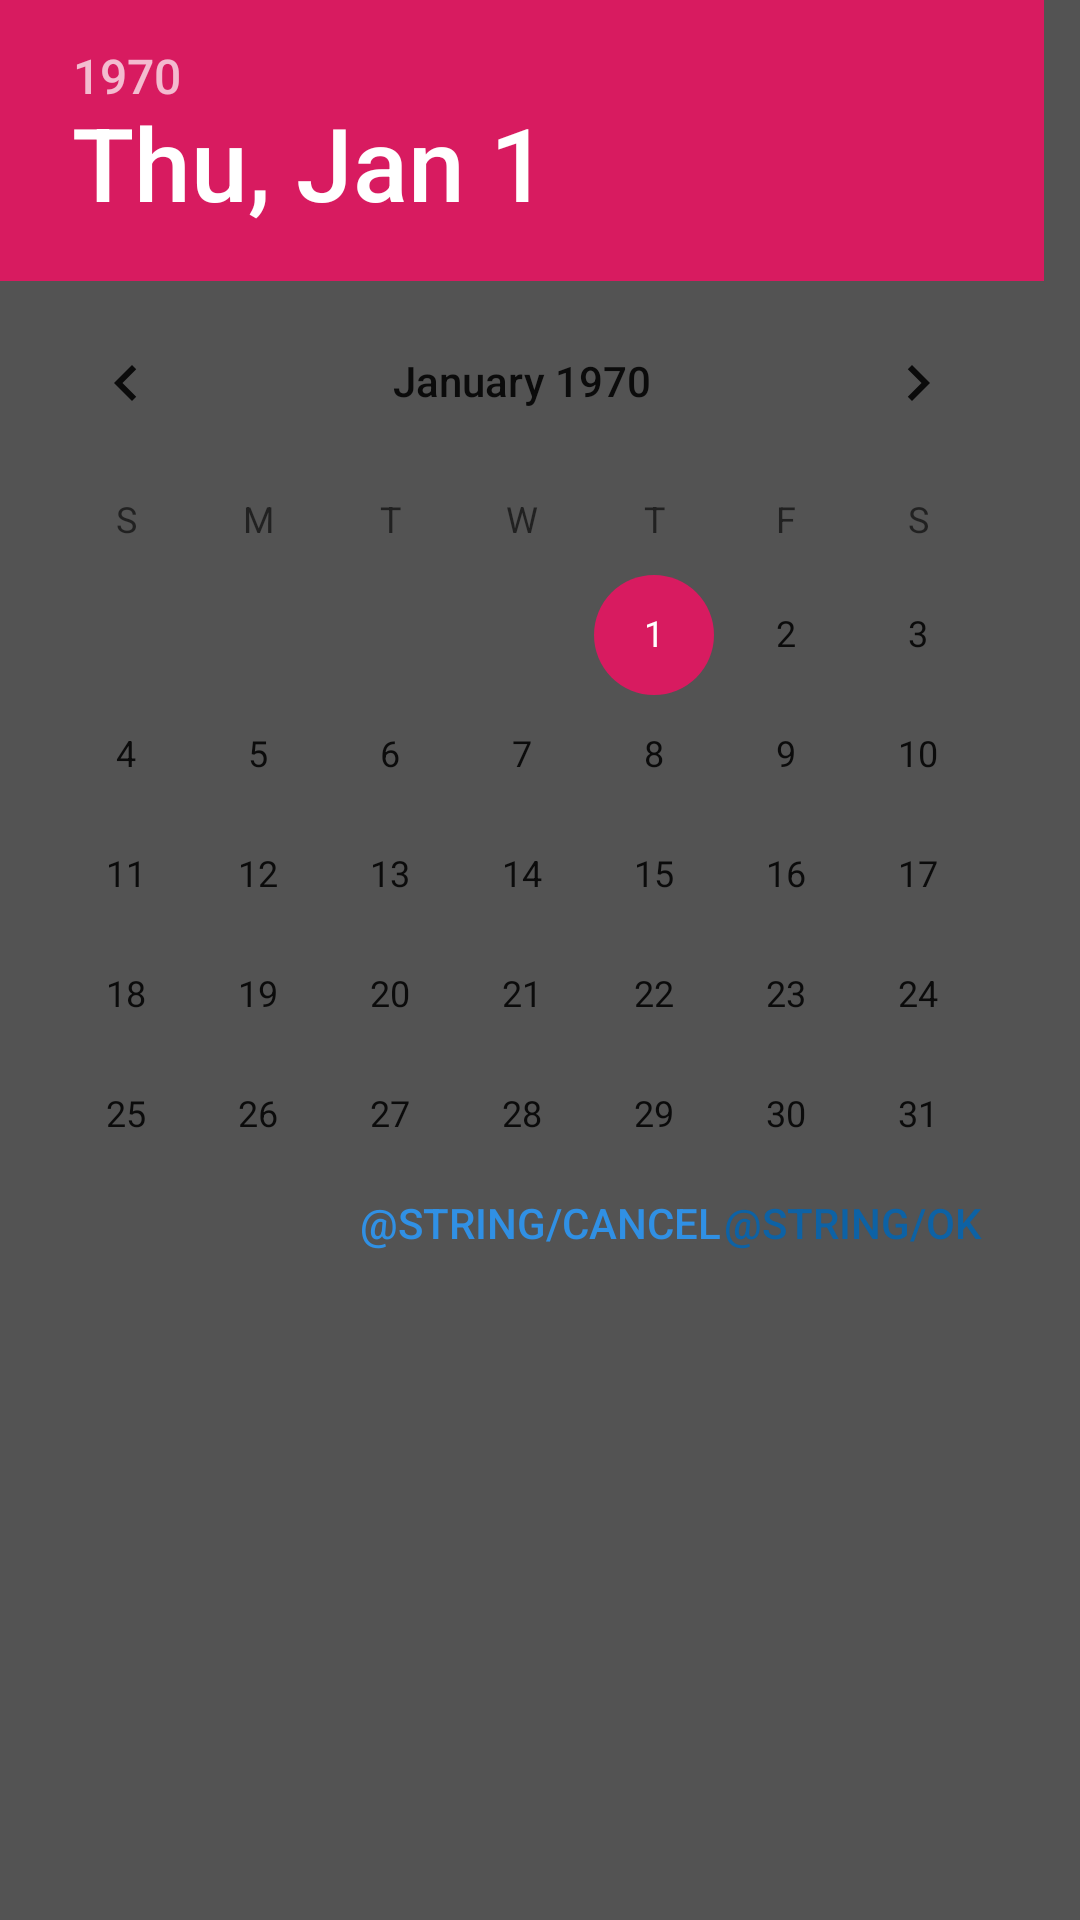

This screen was rendered from an Android layout file. Write that file and the resources it references.
<!-- AndroidManifest.xml: application theme AppTheme -->
<!-- res/layout/popup_calendar.xml -->
<?xml version="1.0" encoding="utf-8"?>
<androidx.constraintlayout.widget.ConstraintLayout xmlns:android="http://schemas.android.com/apk/res/android"
        xmlns:tools="http://schemas.android.com/tools"
        android:layout_width="match_parent"
        android:layout_height="match_parent"
        android:background="@color/colorGray">

    <DatePicker
            android:id="@+id/my_date_picker"
            android:layout_width="wrap_content"
            android:layout_height="wrap_content"
            android:layout_marginTop="20dp"
            android:background="@color/colorGray"
            android:calendarTextColor="@color/colorWhite"
            android:datePickerMode="calendar"
            tools:ignore="MissingConstraints">

        <LinearLayout
                android:layout_width="match_parent"
                android:layout_height="match_parent"
                android:layout_gravity="bottom"
                tools:ignore="MissingConstraints"

                >

            <Button
                    android:id="@+id/date_pick_cancel"
                    android:layout_width="wrap_content"
                    android:layout_height="wrap_content"
                    android:layout_marginLeft="120dp"
                    android:background="@color/transparent"
                    android:onClick="datePickCancelButton"
                    android:text="@string/cancel"
                    android:textColor="@color/colorPrimaryLight"
                    tools:ignore="MissingConstraints">

            </Button>

            <Button
                    android:id="@+id/date_pick_ok"
                    android:layout_width="wrap_content"
                    android:layout_height="wrap_content"
                    android:background="@color/transparent"
                    android:onClick="datePickOkButton"
                    android:text="@string/ok"
                    android:textColor="@color/colorPrimary"
                    tools:ignore="MissingConstraints">

            </Button>
        </LinearLayout>
    </DatePicker>


</androidx.constraintlayout.widget.ConstraintLayout>
<!-- resources referenced by this layout -->
<resources>
  <color name="colorGray">#535353</color>
  <color name="colorPrimary">#0D62A5</color>
  <color name="colorPrimaryLight">#3090E4</color>
  <color name="colorWhite">#FFFFFF</color>
  <color name="transparent">#00000000</color>
  <style name="AppTheme" parent="Theme.AppCompat.Light.DarkActionBar">
          
          <item name="colorPrimary">@color/colorPrimary</item>
          <item name="colorPrimaryDark">@color/colorPrimaryDark</item>
          <item name="colorAccent">@color/colorAccent</item>
      </style>
  <color name="colorPrimaryDark">#024988</color>
  <color name="colorAccent">#D81B60</color>
</resources>
